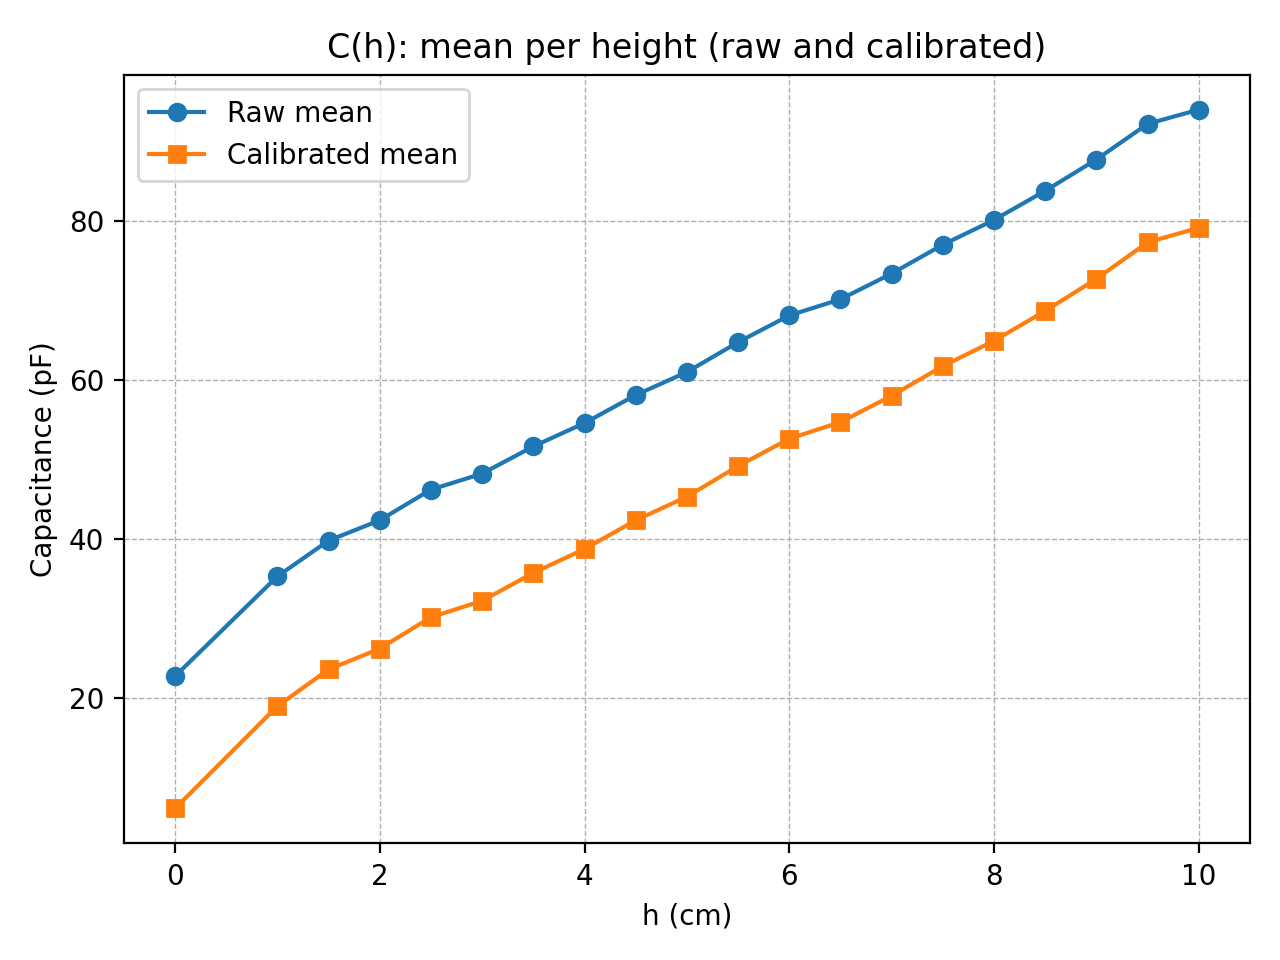

Source data for this figure (header and first rows):
h_ref_cm, C_cal_mean_pF, C_cal_map_mean_pF, C_fw_mean_pF
0.0, 6.087, -13.4, 6.087
1.0, 18.98, 26.34, 18.98
1.5, 23.59, 40.55, 23.59
2.0, 26.21, 48.65, 26.21
2.5, 30.17, 60.84, 30.17
3.0, 32.23, 67.2, 32.23
3.5, 35.75, 78.05, 35.75
4.0, 38.76, 87.32, 38.76
4.5, 42.37, 98.44, 42.37
5.0, 45.34, 107.6, 45.34
5.5, 49.2, 119.5, 49.2
6.0, 52.64, 130.1, 52.64
6.5, 54.73, 136.6, 54.73
7.0, 58.05, 146.8, 58.05
7.5, 61.78, 158.3, 61.78
8.0, 64.97, 168.1, 64.97
8.5, 68.73, 179.7, 68.73
9.0, 72.77, 192.2, 72.77
9.5, 77.37, 206.3, 77.37
10.0, 79.21, 212, 79.21
